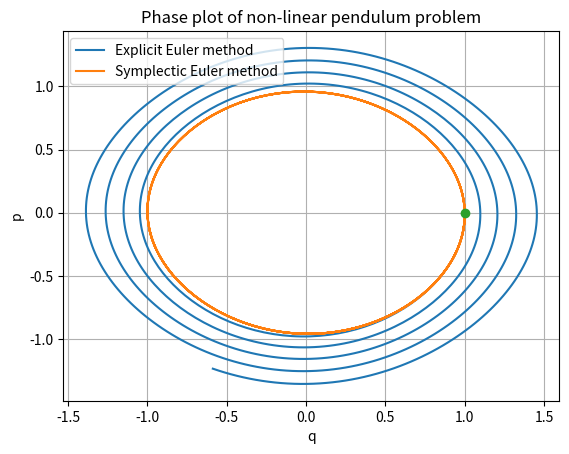

Write the Python code that produced this figure.
import numpy as np
import matplotlib.pyplot as plt
from typing import Tuple


def solver(y0: np.ndarray, N: int, T: int) -> Tuple[np.ndarray, np.ndarray]:
    """
    Returns the solved pendulum problem using both Explicit Euler method (y_ee)
    and Symplectic Euler method (y_se).
    """
    h = T / N
    y_ee = np.zeros((2, N))
    y_se = np.zeros((2, N))
    y_ee[:, 0] = y0
    y_se[:, 0] = y0

    for n in range(1, N):
        q_ee = y_ee[0, n - 1] + h * y_ee[1, n - 1]
        p_ee = y_ee[1, n - 1] - h * np.sin(y_ee[0, n - 1])
        y_ee[:, n] = np.array([q_ee, p_ee])

        q_se = y_se[0, n - 1] + h * y_se[1, n - 1]
        p_se = y_se[1, n - 1] - h * np.sin(q_se)
        y_se[:, n] = np.array([q_se, p_se])

    return y_ee, y_se


if __name__ == "__main__":
    N = 1000
    T = 30
    q0 = 1
    p0 = 0

    y0 = np.array([q0, p0])
    y_ee, y_se = solver(y0, N, T)

    plt.plot(y_ee[0, :], y_ee[1, :])
    plt.plot(y_se[0, :], y_se[1, :])
    plt.plot(y0[0], y0[1], "o")
    plt.xlabel("q")
    plt.ylabel("p")
    plt.title("Phase plot of non-linear pendulum problem")
    plt.legend(
        ["Explicit Euler method", "Symplectic Euler method"],
        loc="upper left",
    )
    plt.grid()
    plt.show()